Photos from the image-classification dataset "data" in the GitHub repository TeddyDharma/Food-Recommender. Its 18 classes are: ayam betutu, beberuk terong, coto makassar, gudeg, kerak telor, mie aceh, nasi kuning, nasi pecel, papeda, pempek, peuyeum, rawon, rendang, sate madura, serabi, soto banjar, soto lamongan, tahu sumedang.

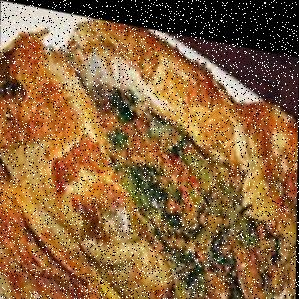
Label: ayam betutu

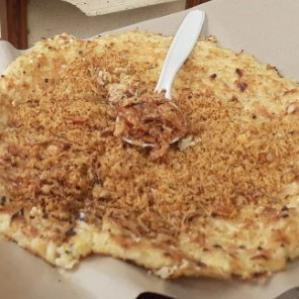
Label: kerak telor

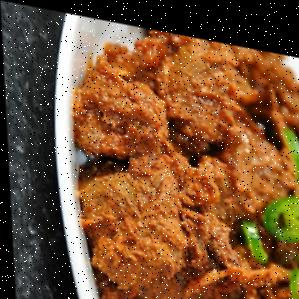
Label: rendang

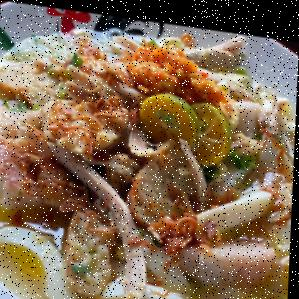
Label: soto banjar

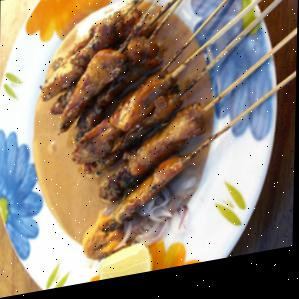
Label: sate madura

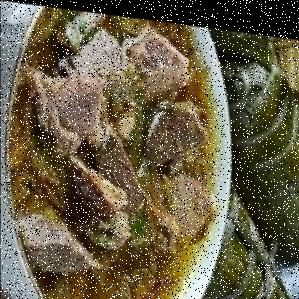
Label: coto makassar
